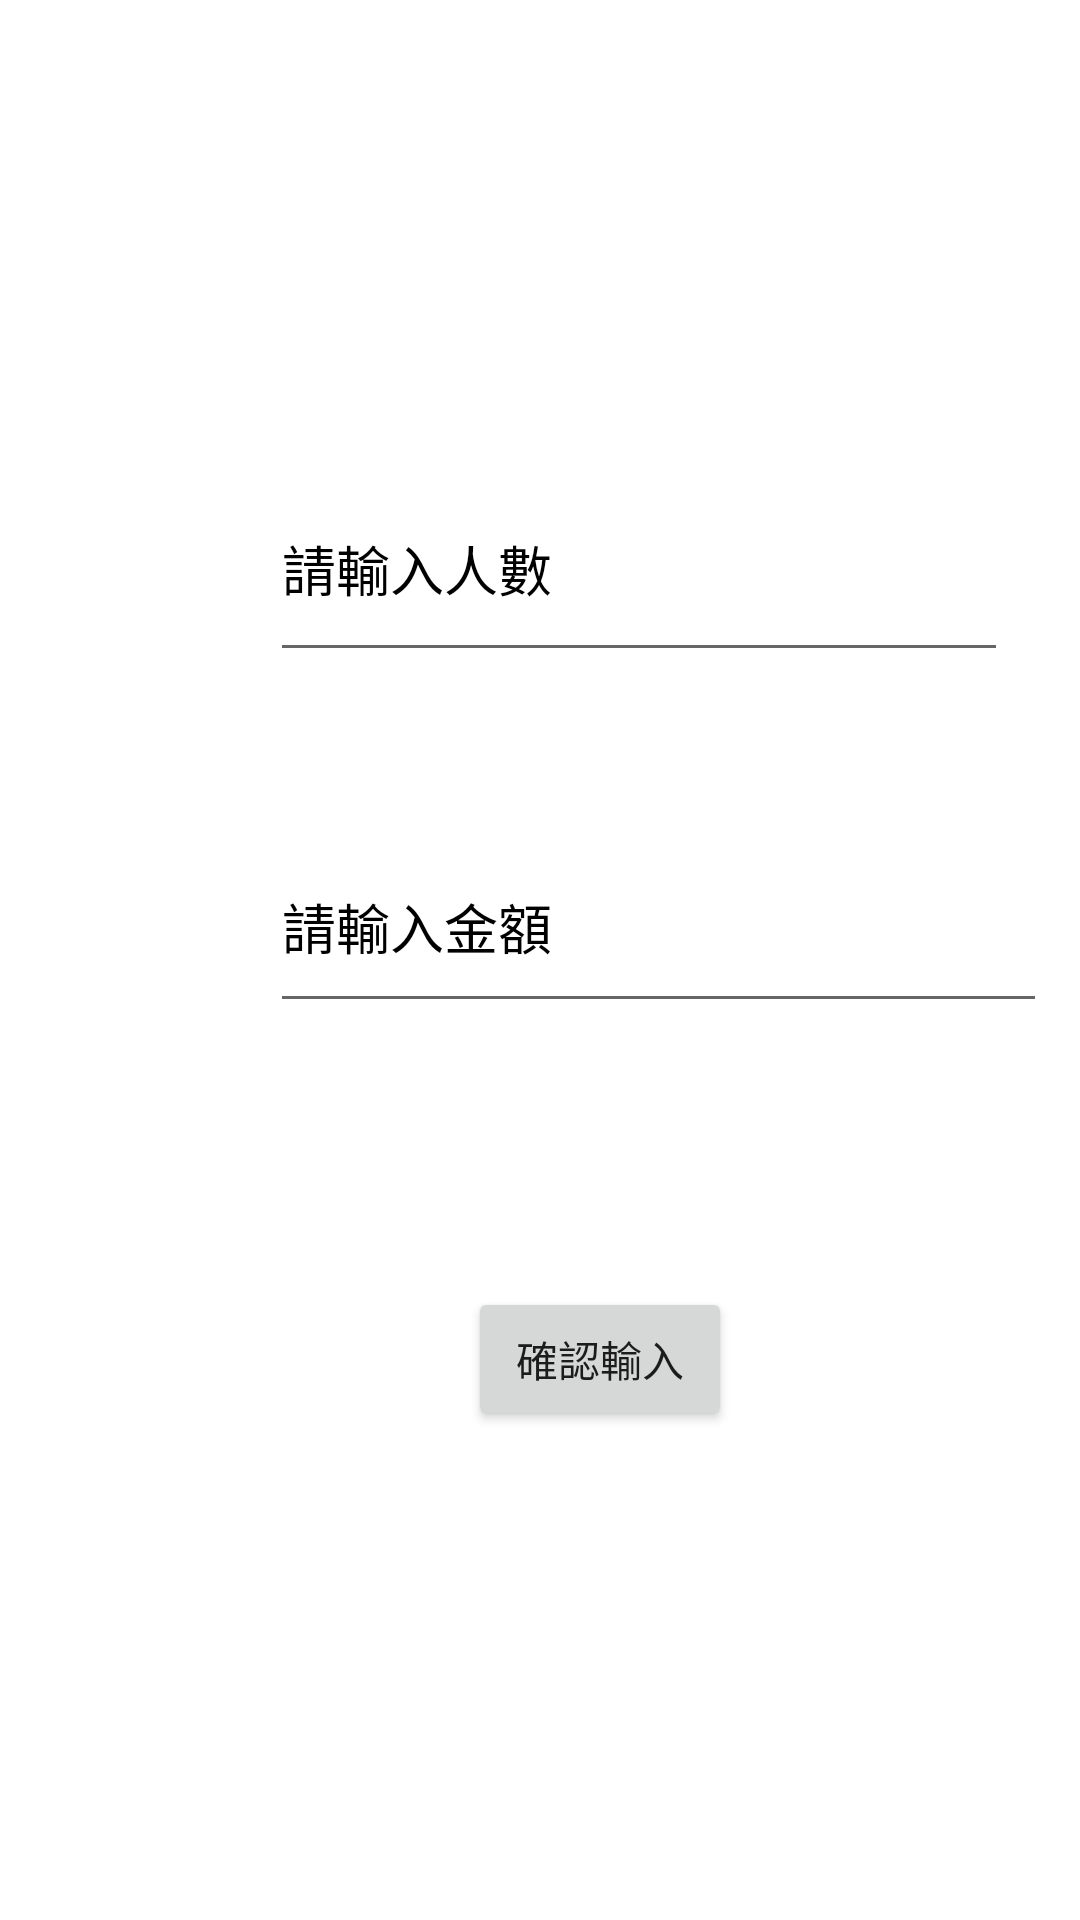

Write the Android layout XML for this screen, with the resource values it uses.
<!-- AndroidManifest.xml: application theme Theme.MyApplication -->
<!-- res/layout/activity_main3.xml -->
<?xml version="1.0" encoding="utf-8"?>
<androidx.constraintlayout.widget.ConstraintLayout xmlns:android="http://schemas.android.com/apk/res/android"
    xmlns:app="http://schemas.android.com/apk/res-auto"
    xmlns:tools="http://schemas.android.com/tools"
    android:layout_width="match_parent"
    android:layout_height="match_parent"
    tools:context=".MainActivity3"
    android:background="@drawable/back">

    <EditText
        android:id="@+id/ed_peoplenum"
        android:layout_width="246dp"
        android:layout_height="72dp"
        android:layout_marginStart="90dp"
        android:layout_marginTop="152dp"
        android:ems="30"
        android:hint="請輸入人數"
        android:inputType="number"
        android:minHeight="48dp"
        android:textColorHint="@color/black"
        app:layout_constraintStart_toStartOf="parent"
        app:layout_constraintTop_toTopOf="parent"
        tools:ignore="SpeakableTextPresentCheck" />

    <Button
        android:id="@+id/btn_commit1"
        android:layout_width="wrap_content"
        android:layout_height="wrap_content"
        android:layout_marginStart="156dp"
        android:layout_marginTop="88dp"
        android:text="確認輸入"
        app:layout_constraintStart_toStartOf="parent"
        app:layout_constraintTop_toBottomOf="@+id/ed_moneynum" />

    <EditText
        android:id="@+id/ed_moneynum"
        android:layout_width="259dp"
        android:layout_height="67dp"
        android:layout_marginStart="90dp"
        android:layout_marginTop="50dp"
        android:ems="10"
        android:hint="請輸入金額"
        android:inputType="number"
        android:minHeight="48dp"
        android:textColorHint="@color/black"
        app:layout_constraintStart_toStartOf="parent"
        app:layout_constraintTop_toBottomOf="@+id/ed_peoplenum"
        tools:ignore="SpeakableTextPresentCheck" />


</androidx.constraintlayout.widget.ConstraintLayout>
<!-- resources referenced by this layout -->
<resources>
  <color name="black">#FF000000</color>
  <style name="Theme.MyApplication" parent="Theme.MaterialComponents.DayNight.DarkActionBar">
          
          <item name="colorPrimary">@color/dbrown</item>
          <item name="colorPrimaryVariant">@color/purple_700</item>
          <item name="colorOnPrimary">@color/white</item>
          
          <item name="colorSecondary">@color/teal_200</item>
          <item name="colorSecondaryVariant">@color/teal_700</item>
          <item name="colorOnSecondary">@color/black</item>
          
          <item name="android:statusBarColor">?attr/colorPrimaryVariant</item>
          
      </style>
  <color name="dbrown">#a89796</color>
  <color name="purple_700">#FF3700B3</color>
  <color name="white">#FFFFFFFF</color>
  <color name="teal_200">#FF03DAC5</color>
  <color name="teal_700">#FF018786</color>
</resources>
